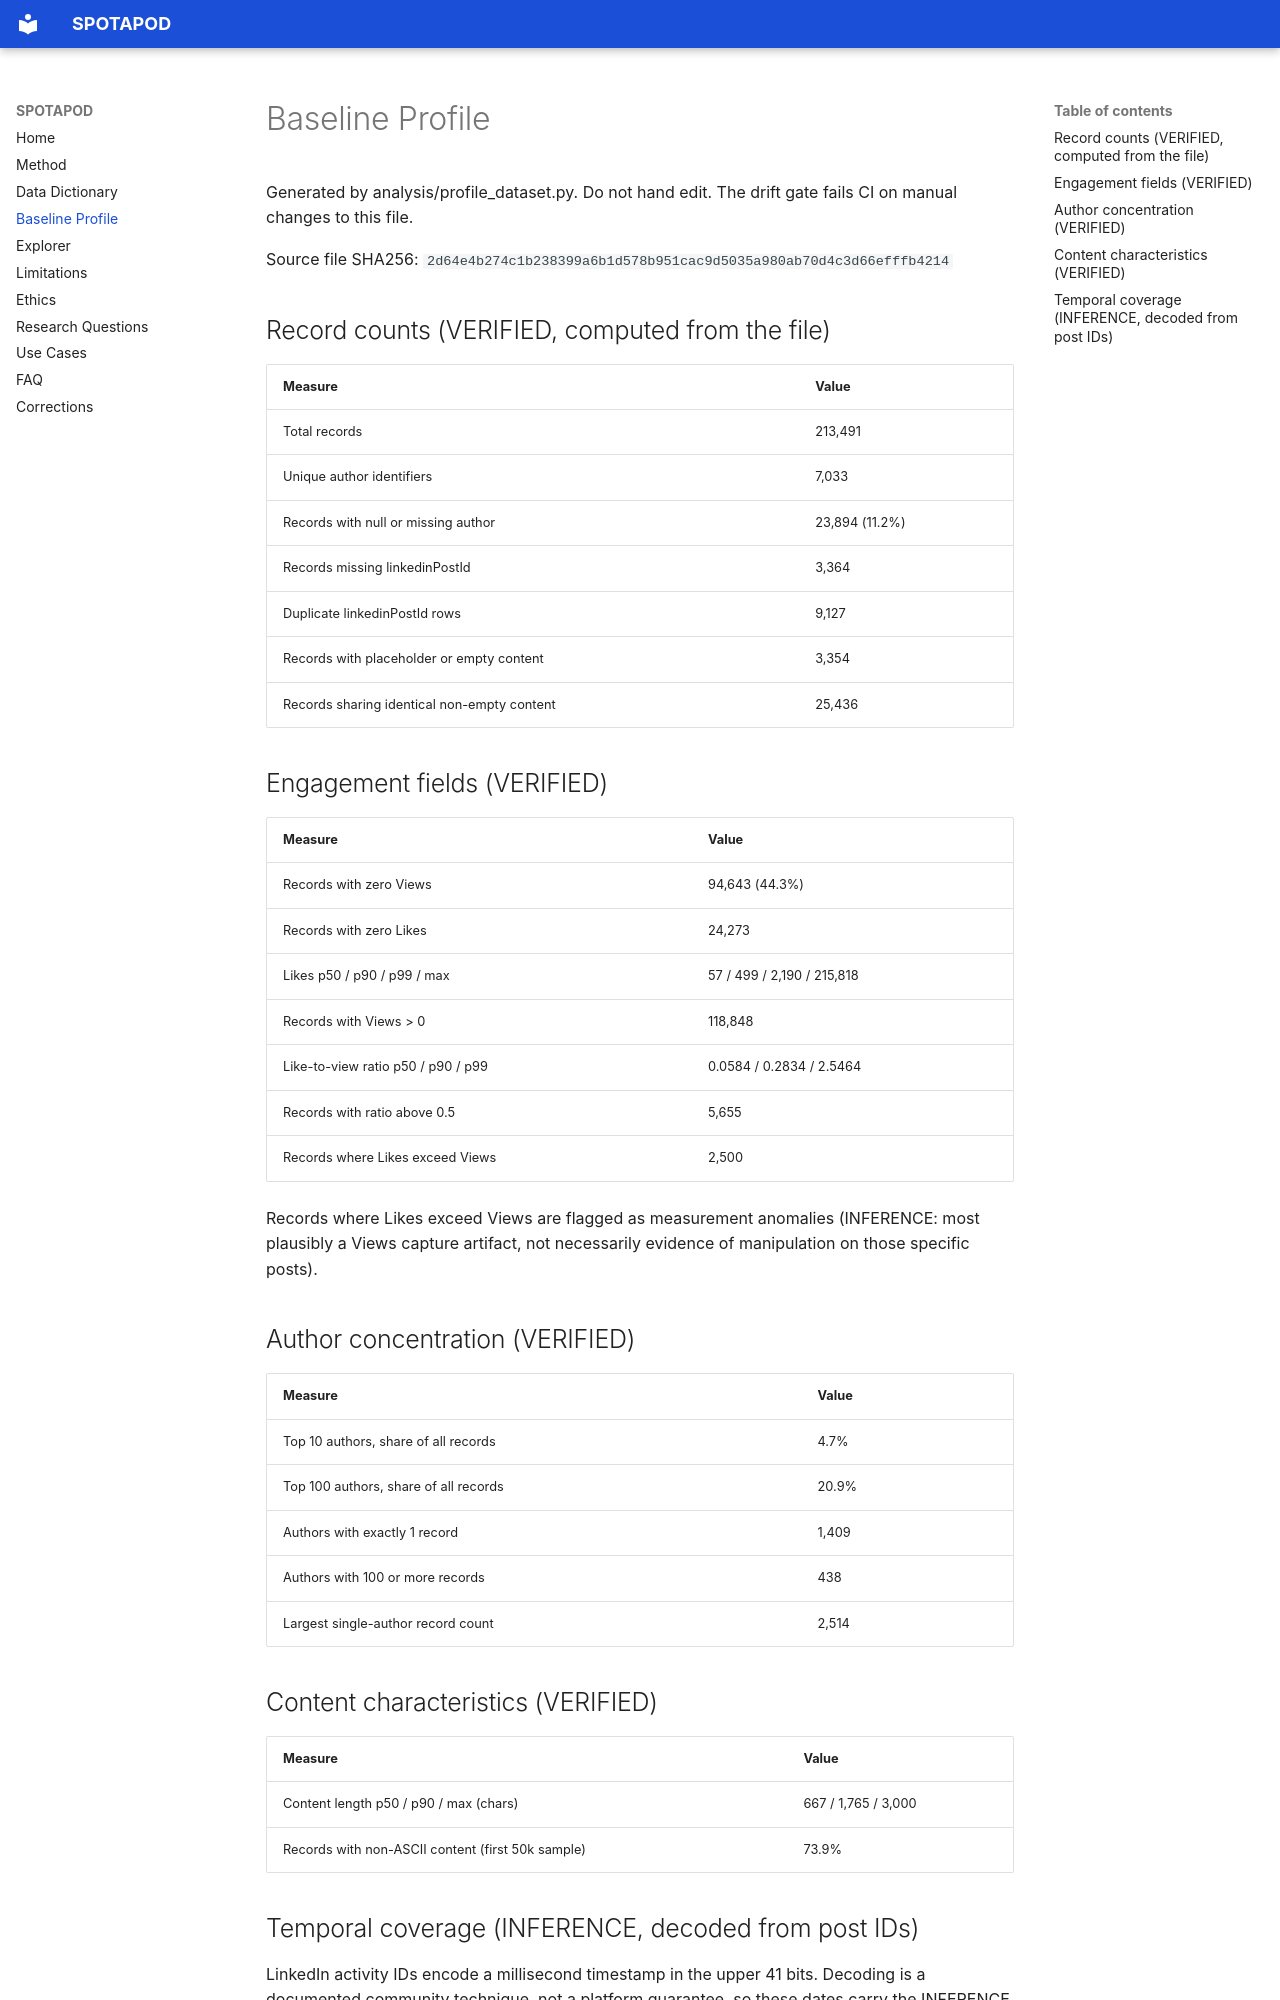

repository: PolymathWizard/SPOTAPOD · page: baseline-profile/index.html · generator: mkdocs

# Baseline Profile

Generated by analysis/profile_dataset.py. Do not hand edit. The drift gate fails CI on manual changes to this file.

Source file SHA256: `2d64e4b274c1b238399a6b1d578b951cac9d5035a980ab70d4c3d66efffb4214`

## Record counts (VERIFIED, computed from the file)

| Measure | Value |
|---|---|
| Total records | 213,491 |
| Unique author identifiers | 7,033 |
| Records with null or missing author | 23,894 (11.2%) |
| Records missing linkedinPostId | 3,364 |
| Duplicate linkedinPostId rows | 9,127 |
| Records with placeholder or empty content | 3,354 |
| Records sharing identical non-empty content | 25,436 |

## Engagement fields (VERIFIED)

| Measure | Value |
|---|---|
| Records with zero Views | 94,643 (44.3%) |
| Records with zero Likes | 24,273 |
| Likes p50 / p90 / p99 / max | 57 / 499 / 2,190 / 215,818 |
| Records with Views > 0 | 118,848 |
| Like-to-view ratio p50 / p90 / p99 | 0.0584 / 0.2834 / 2.5464 |
| Records with ratio above 0.5 | 5,655 |
| Records where Likes exceed Views | 2,500 |

Records where Likes exceed Views are flagged as measurement anomalies (INFERENCE: most plausibly a Views capture artifact, not necessarily evidence of manipulation on those specific posts).

## Author concentration (VERIFIED)

| Measure | Value |
|---|---|
| Top 10 authors, share of all records | 4.7% |
| Top 100 authors, share of all records | 20.9% |
| Authors with exactly 1 record | 1,409 |
| Authors with 100 or more records | 438 |
| Largest single-author record count | 2,514 |

## Content characteristics (VERIFIED)

| Measure | Value |
|---|---|
| Content length p50 / p90 / max (chars) | 667 / 1,765 / 3,000 |
| Records with non-ASCII content (first 50k sample) | 73.9% |
